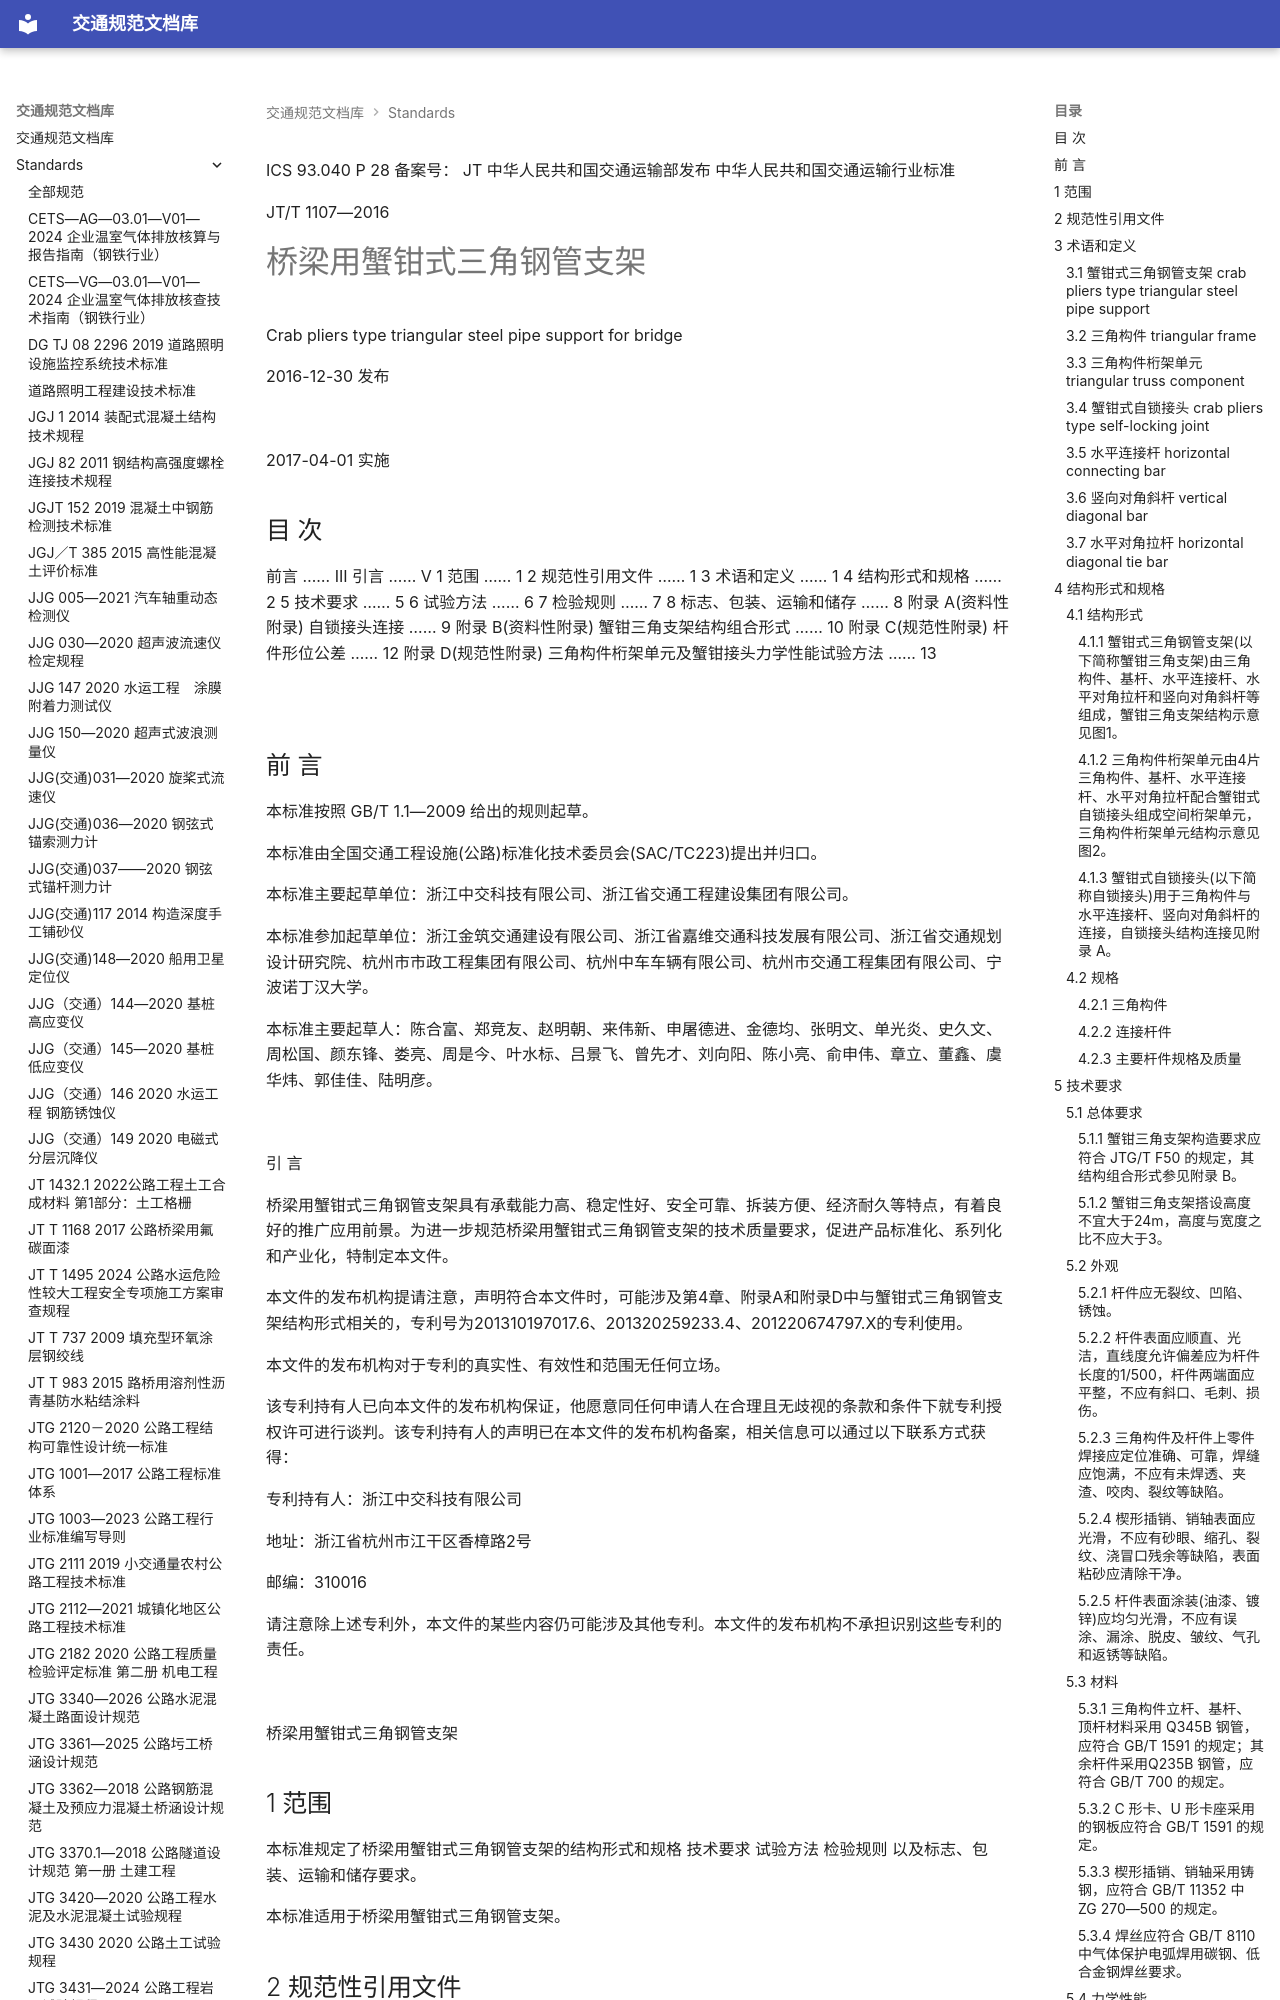

repository: 13lu14/standards-site- · page: standards/JTT 1107-2016 桥梁用蟹钳式三角钢管支架/index.html · generator: mkdocs

ICS 93.040
P 28
备案号：
JT
中华人民共和国交通运输部发布
 中华人民共和国交通运输行业标准

JT/T 1107—2016

# 桥梁用蟹钳式三角钢管支架

 Crab pliers type triangular steel pipe support for bridge

2016-12-30 发布

![](<images/JTT%201107-2016%20%E6%A1%A5%E6%A2%81%E7%94%A8%E8%9F%B9%E9%92%B3%E5%BC%8F%E4%B8%89%E8%A7%92%E9%92%A2%E7%AE%A1%E6%94%AF%E6%9E%B6.assets/38b6ce4a82f541b1f8d11517c8b29ede5891865dc35060903ac3bd706ef86d34.jpg>)

2017-04-01 实施

<!-- 封面 -->

## 目 次

前言 …… III
引言 …… V
1 范围 …… 1
2 规范性引用文件 …… 1
3 术语和定义 …… 1
4 结构形式和规格 …… 2
5 技术要求 …… 5
6 试验方法 …… 6
7 检验规则 …… 7
8 标志、包装、运输和储存 …… 8
附录 A(资料性附录) 自锁接头连接 …… 9
附录 B(资料性附录) 蟹钳三角支架结构组合形式 …… 10
附录 C(规范性附录) 杆件形位公差 …… 12
附录 D(规范性附录) 三角构件桁架单元及蟹钳接头力学性能试验方法 …… 13

![](<images/JTT%201107-2016%20%E6%A1%A5%E6%A2%81%E7%94%A8%E8%9F%B9%E9%92%B3%E5%BC%8F%E4%B8%89%E8%A7%92%E9%92%A2%E7%AE%A1%E6%94%AF%E6%9E%B6.assets/d74bdd0e467614350d7bded9e9c09cf1809e9d70d1e4c0e7bbb7a6ae26d10682.jpg>)

<!-- 第 Ⅰ 页 -->

## 前 言

本标准按照 GB/T 1.1—2009 给出的规则起草。

本标准由全国交通工程设施(公路)标准化技术委员会(SAC/TC223)提出并归口。

本标准主要起草单位：浙江中交科技有限公司、浙江省交通工程建设集团有限公司。

本标准参加起草单位：浙江金筑交通建设有限公司、浙江省嘉维交通科技发展有限公司、浙江省交通规划设计研究院、杭州市市政工程集团有限公司、杭州中车车辆有限公司、杭州市交通工程集团有限公司、宁波诺丁汉大学。

本标准主要起草人：陈合富、郑竞友、赵明朝、来伟新、申屠德进、金德均、张明文、单光炎、史久文、周松国、颜东锋、娄亮、周是今、叶水标、吕景飞、曾先才、刘向阳、陈小亮、俞申伟、章立、董鑫、虞华炜、郭佳佳、陆明彦。

![](<images/JTT%201107-2016%20%E6%A1%A5%E6%A2%81%E7%94%A8%E8%9F%B9%E9%92%B3%E5%BC%8F%E4%B8%89%E8%A7%92%E9%92%A2%E7%AE%A1%E6%94%AF%E6%9E%B6.assets/e90c1b1e34ea83ee77f5525a8874b638598983bd47f8fa8fabcf66f1ee21265e.jpg>)

<!-- 第 Ⅲ 页 -->

 引 言

桥梁用蟹钳式三角钢管支架具有承载能力高、稳定性好、安全可靠、拆装方便、经济耐久等特点，有着良好的推广应用前景。为进一步规范桥梁用蟹钳式三角钢管支架的技术质量要求，促进产品标准化、系列化和产业化，特制定本文件。

本文件的发布机构提请注意，声明符合本文件时，可能涉及第4章、附录A和附录D中与蟹钳式三角钢管支架结构形式相关的，专利号为201310197017.6、201320259233.4、201220674797.X的专利使用。

本文件的发布机构对于专利的真实性、有效性和范围无任何立场。

该专利持有人已向本文件的发布机构保证，他愿意同任何申请人在合理且无歧视的条款和条件下就专利授权许可进行谈判。该专利持有人的声明已在本文件的发布机构备案，相关信息可以通过以下联系方式获得：

专利持有人：浙江中交科技有限公司

地址：浙江省杭州市江干区香樟路2号

邮编：310016

请注意除上述专利外，本文件的某些内容仍可能涉及其他专利。本文件的发布机构不承担识别这些专利的责任。

![](<images/JTT%201107-2016%20%E6%A1%A5%E6%A2%81%E7%94%A8%E8%9F%B9%E9%92%B3%E5%BC%8F%E4%B8%89%E8%A7%92%E9%92%A2%E7%AE%A1%E6%94%AF%E6%9E%B6.assets/8a14538eeba61ddcdb2a20efc9b0d147a2b66ae0c58b2b0b5ba58eac4aefbb6c.jpg>)

<!-- 第 Ⅴ 页 -->

 桥梁用蟹钳式三角钢管支架

## 1 范围

本标准规定了桥梁用蟹钳式三角钢管支架的结构形式和规格 技术要求 试验方法 检验规则 以及标志、包装、运输和储存要求。

本标准适用于桥梁用蟹钳式三角钢管支架。

## 2 规范性引用文件

下列文件对于本文件的应用是必不可少的。凡是注日期的引用文件，仅注日期的版本适用于本文件。凡是不注日期的引用文件，其最新版本(包括所有的修改单)适用于本文件。

GB/T 700 碳素结构钢

GB/T 1591 低合金高强度结构钢

GB/T 8110 气体保护电弧焊用碳钢、低合金钢焊丝

GB/T 11352 一般工程用铸造碳钢件

GB/T 13912 金属覆盖层 钢铁制件热浸镀锌层技术要求及试验方式

GB 50205 钢结构工程施工质量验收规范

JGJ 130 建筑施工扣件式钢管脚手架安全技术规范

JJG 30 通用卡尺

JJG 4 钢卷尺

JT/T 722 公路桥梁钢结构防腐涂装技术条件

JTG/T F50 公路桥涵施工技术规范

## 3 术语和定义

下列术语和定义适用于本文件。

### 3.1 蟹钳式三角钢管支架 crab pliers type triangular steel pipe support

以三角构件组成桁架单元 桁架单元之间由水平连接杆 竖向对角斜杆通过蟹钳自锁接头完成扩展连接 三角构件上下连接采用套接管 配合可调顶托与可调底座组成的桥梁施工用的承重支架

### 3.2 三角构件 triangular frame

由立杆、水平杆、斜杆等钢管杆件焊接成的三角形构件，立杆上焊有 U 形卡座和套接管，水平杆焊有 C 形卡配有楔形插销。

### 3.3 三角构件桁架单元 triangular truss component

以4 片三角构件、基杆、水平连接杆、水平对角拉杆配合蟹钳式自锁接头，组成的空间桁架单元。

### 3.4 蟹钳式自锁接头 crab pliers type self-locking joint

<!-- 第 1 页 -->

杆件端部C形卡配合另一杆件U形卡座，插入楔形插销形成的似如蟹钳的紧密接头

### 3.5 水平连接杆 horizontal connecting bar

用于三角构件桁架单元内和桁架单元之间水平连接的杆件。

### 3.6 竖向对角斜杆 vertical diagonal bar

用于三角构件桁架单元之间竖向对角连接的斜向杆件。

### 3.7 水平对角拉杆 horizontal diagonal tie bar

用于三角构件桁架单元内的水平对角连接拉杆。

## 4 结构形式和规格

### 4.1 结构形式
